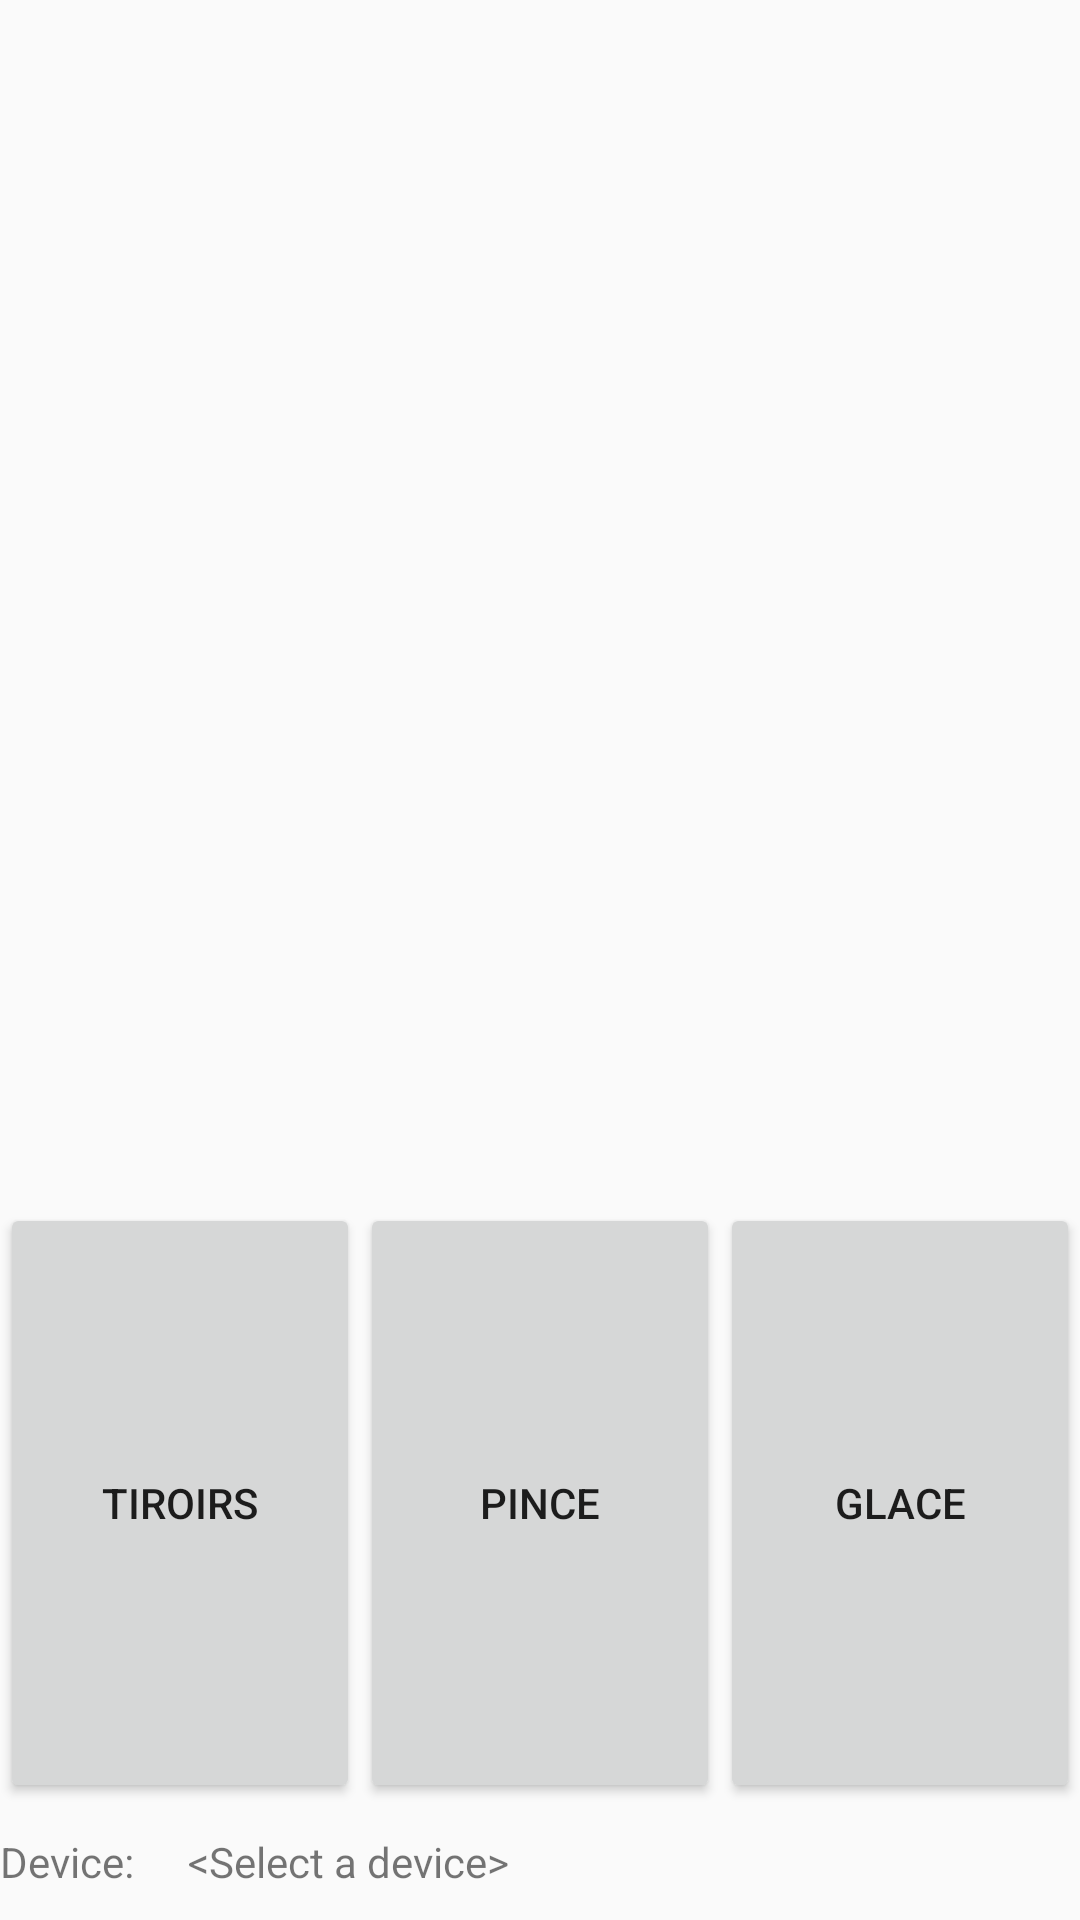

Android layout source for this screen:
<!-- AndroidManifest.xml: application theme AppTheme -->
<!-- res/layout/activity_functions.xml -->
<?xml version="1.0" encoding="utf-8"?>
<LinearLayout xmlns:android="http://schemas.android.com/apk/res/android"
    android:layout_width="fill_parent"
    android:layout_height="fill_parent"
    android:orientation="vertical"
    android:layout_gravity="bottom">

    <LinearLayout
        android:id="@+id/linearLayout3"
        android:layout_width="match_parent"
        android:layout_height="0dp"
        android:layout_weight="3"
        android:orientation="horizontal"
        android:layout_gravity="bottom">
        <Button
            android:id="@+id/tiroir_button"
            android:layout_width="0dp"
            android:layout_height="200sp"
            android:layout_weight="0.5"
            android:layout_gravity="bottom"
            android:text="Tiroirs" />

        <Button
            android:id="@+id/claw_button"
            android:layout_width="0dp"
            android:layout_height="200sp"
            android:layout_weight="0.5"
            android:layout_gravity="bottom"
            android:text="Pince" />
        <Button
            android:id="@+id/icecube_button"
            android:layout_width="0dp"
            android:layout_height="200sp"
            android:layout_weight="0.5"
            android:layout_gravity="bottom"
            android:text="Glace" />
    </LinearLayout>


    <RelativeLayout
        android:id="@+id/RelativeLayout1"
        android:layout_width="match_parent"
        android:layout_height="wrap_content"
        android:layout_marginBottom="10dp"
        android:layout_marginTop="10dp"
        android:orientation="vertical"
        android:layout_alignParentBottom="true">

        <TextView
            android:id="@+id/deviceLabel"
            android:layout_width="wrap_content"
            android:layout_height="wrap_content"
            android:layout_alignParentLeft="true"
            android:layout_alignParentTop="true"
            android:text="@string/device" />

        <TextView
            android:id="@+id/deviceName"
            android:layout_width="wrap_content"
            android:layout_height="wrap_content"
            android:layout_alignParentTop="true"
            android:layout_marginLeft="18dp"
            android:layout_toRightOf="@+id/deviceLabel"
            android:text="@string/no_device"
            android:textAppearance="?android:attr/textAppearanceSmall" />

    </RelativeLayout>

</LinearLayout>
<!-- resources referenced by this layout -->
<resources>
  <string name="device">Device:</string>
  <string name="no_device">&lt;Select a device&gt;</string>
  <style name="AppTheme" parent="Theme.AppCompat.Light.DarkActionBar">
          
          <item name="colorPrimary">@color/colorPrimary</item>
          <item name="colorPrimaryDark">@color/colorPrimaryDark</item>
          <item name="colorAccent">@color/colorAccent</item>
      </style>
  <color name="colorPrimary">#6200EE</color>
  <color name="colorPrimaryDark">#00796B</color>
  <color name="colorAccent">#03DAC5</color>
</resources>
